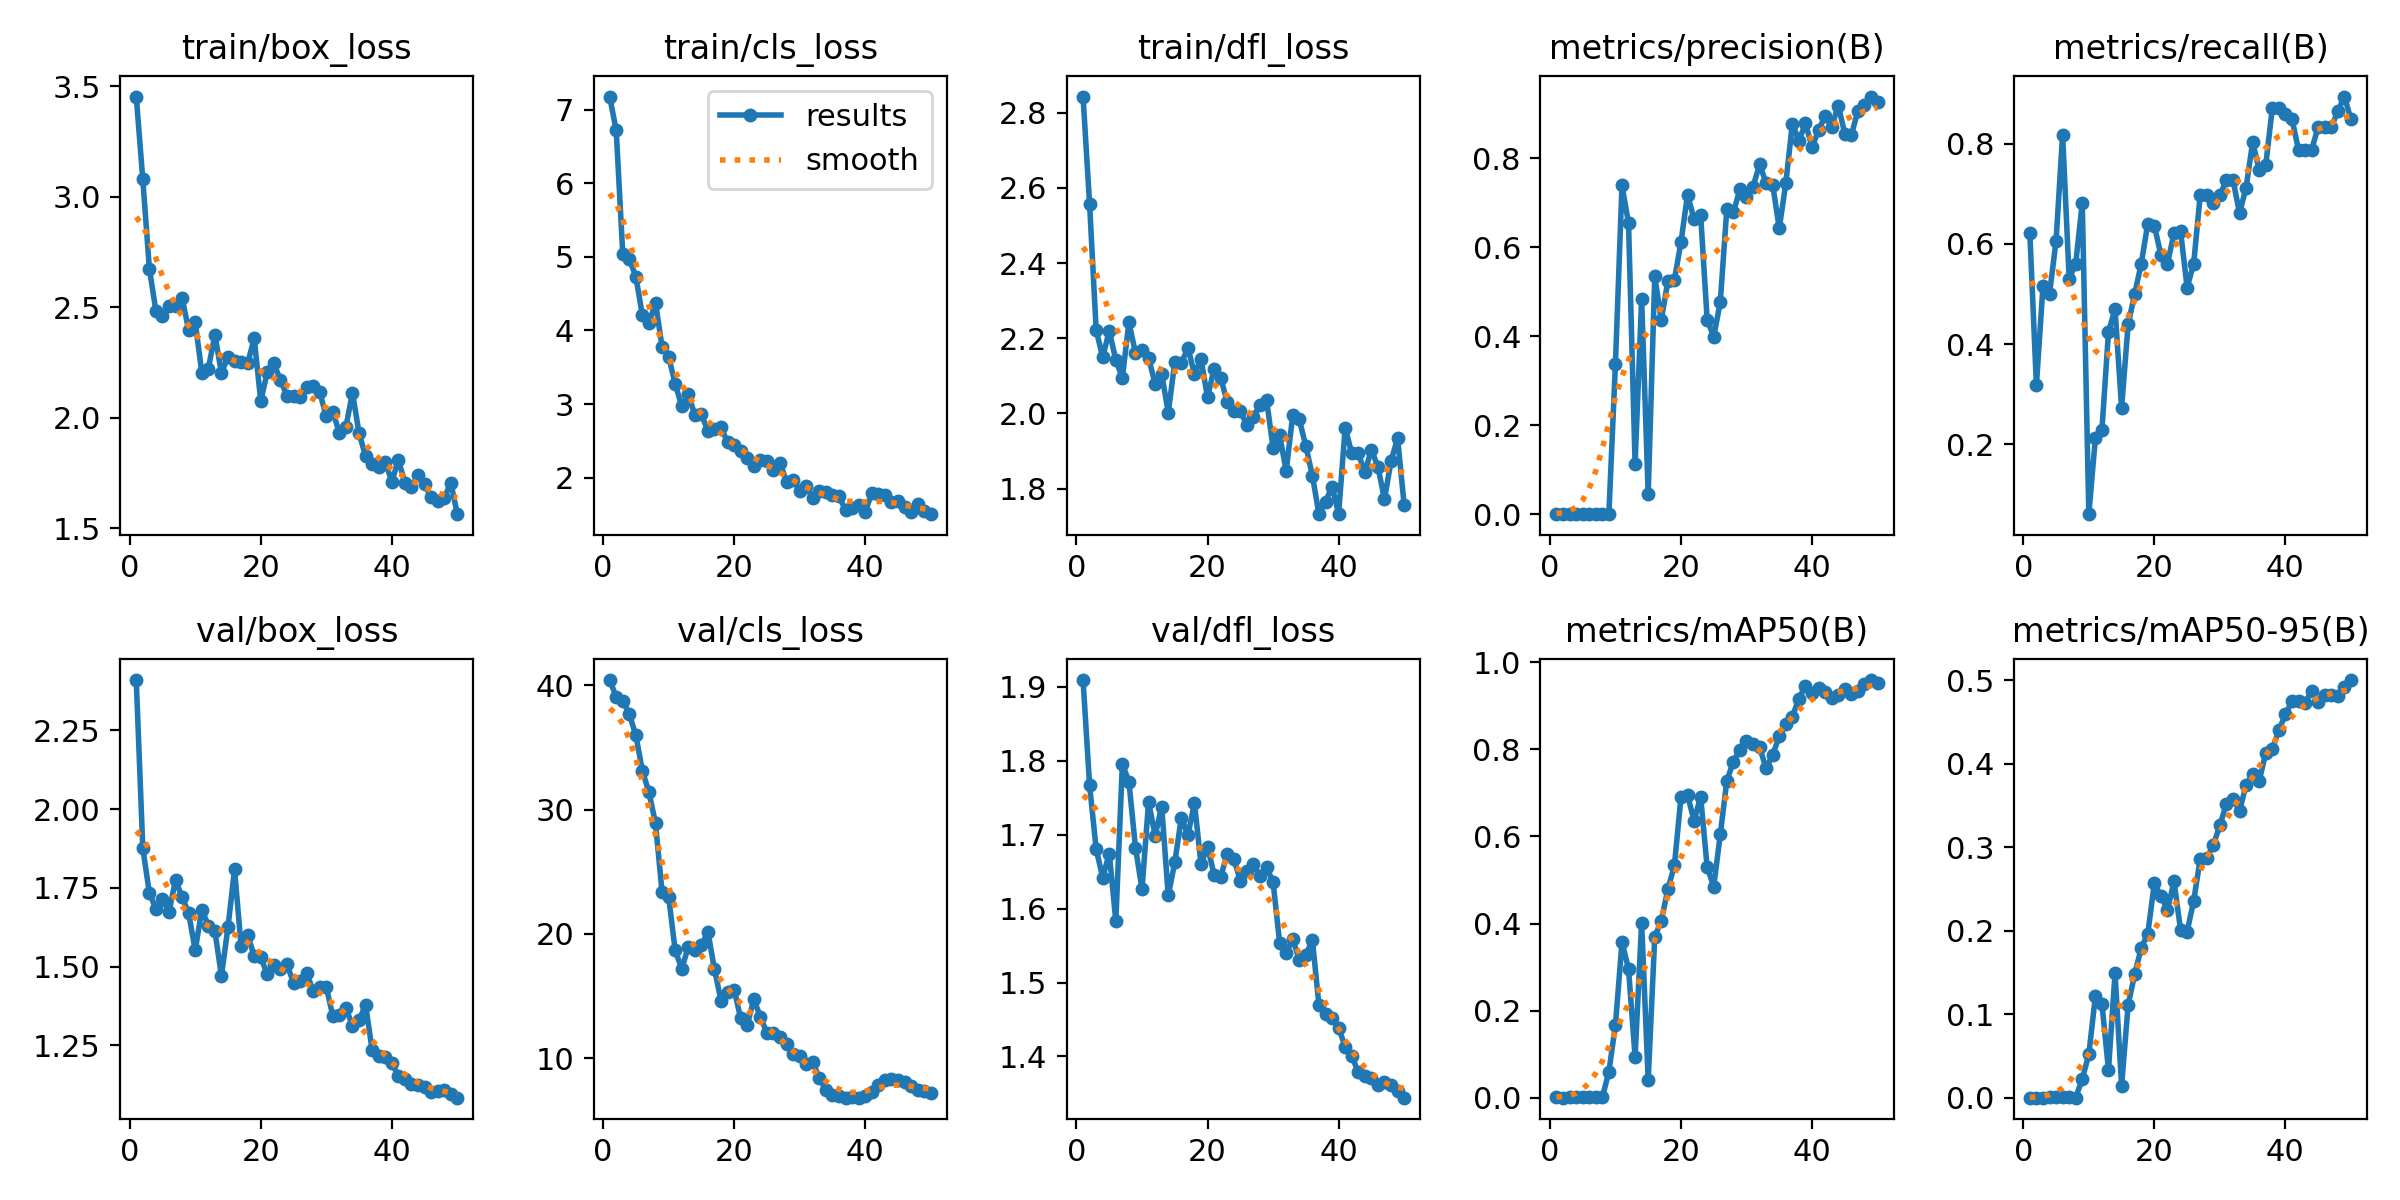

Source data for this figure (header and first rows):
epoch, time, train/box_loss, train/cls_loss, train/dfl_loss, metrics/precision(B), metrics/recall(B), metrics/mAP50(B), metrics/mAP50-95(B), val/box_loss, val/cls_loss, val/dfl_loss, lr/pg0, lr/pg1, lr/pg2
1, 89.19, 3.454, 7.178, 2.843, 0.00108, 0.6212, 0.00115, 0.00028, 2.41, 40.43, 1.909, 0.00014, 0.00014, 0.00014
2, 163.9, 3.079, 6.719, 2.556, 0.00056, 0.3182, 0.00054, 0.00016, 1.876, 39.09, 1.767, 0.0002941, 0.0002941, 0.0002941
3, 237.4, 2.675, 5.045, 2.222, 0.0009, 0.5151, 0.00121, 0.00034, 1.734, 38.76, 1.681, 0.0004418, 0.0004418, 0.0004418
4, 314.7, 2.483, 4.975, 2.149, 0.00087, 0.5, 0.0013, 0.0004, 1.683, 37.7, 1.642, 0.0005832, 0.0005832, 0.0005832
5, 396.6, 2.459, 4.73, 2.22, 0.00106, 0.6061, 0.0017, 0.00044, 1.713, 35.98, 1.674, 0.0007182, 0.0007182, 0.0007182
6, 478, 2.505, 4.206, 2.142, 0.00143, 0.8182, 0.00186, 0.00058, 1.674, 33.12, 1.583, 0.0008469, 0.0008469, 0.0008469
7, 559, 2.504, 4.101, 2.095, 0.00093, 0.5303, 0.00138, 0.00047, 1.775, 31.41, 1.795, 0.0009693, 0.0009693, 0.0009693
8, 639, 2.543, 4.377, 2.242, 0.00098, 0.5606, 0.00103, 0.00032, 1.72, 28.89, 1.772, 0.001085, 0.001085, 0.001085
9, 709.3, 2.396, 3.775, 2.161, 0.00119, 0.6818, 0.06024, 0.02268, 1.669, 23.34, 1.682, 0.001195, 0.001195, 0.001195
10, 780.8, 2.433, 3.642, 2.169, 0.3378, 0.06061, 0.1671, 0.05199, 1.551, 23.01, 1.626, 0.001298, 0.001298, 0.001298
11, 851.2, 2.204, 3.277, 2.148, 0.7389, 0.2121, 0.3575, 0.1217, 1.681, 18.67, 1.744, 0.001395, 0.001395, 0.001395
12, 924.6, 2.222, 2.973, 2.079, 0.6536, 0.2288, 0.2963, 0.1129, 1.63, 17.21, 1.699, 0.001486, 0.001486, 0.001486
13, 995.5, 2.375, 3.133, 2.106, 0.114, 0.4242, 0.09402, 0.03352, 1.613, 18.94, 1.738, 0.001525, 0.001525, 0.001525
14, 1063, 2.203, 2.851, 2.002, 0.4831, 0.4697, 0.4024, 0.1491, 1.471, 18.72, 1.618, 0.001485, 0.001485, 0.001485
15, 1130, 2.276, 2.86, 2.137, 0.04595, 0.2727, 0.04065, 0.01446, 1.626, 19.1, 1.662, 0.001446, 0.001446, 0.001446
16, 1199, 2.256, 2.638, 2.134, 0.5344, 0.4394, 0.3688, 0.1114, 1.808, 20.15, 1.723, 0.001406, 0.001406, 0.001406
17, 1265, 2.251, 2.668, 2.175, 0.4372, 0.5, 0.4069, 0.1481, 1.565, 17.14, 1.699, 0.001366, 0.001366, 0.001366
18, 1334, 2.246, 2.683, 2.106, 0.5239, 0.5606, 0.4787, 0.1794, 1.601, 14.64, 1.743, 0.001327, 0.001327, 0.001327
19, 1400, 2.359, 2.48, 2.144, 0.5265, 0.6403, 0.5336, 0.1966, 1.533, 15.33, 1.66, 0.001287, 0.001287, 0.001287
20, 1467, 2.076, 2.446, 2.043, 0.6112, 0.6364, 0.69, 0.2573, 1.53, 15.51, 1.684, 0.001248, 0.001248, 0.001248
21, 1535, 2.206, 2.356, 2.12, 0.7177, 0.5779, 0.6958, 0.2416, 1.475, 13.21, 1.646, 0.001208, 0.001208, 0.001208
22, 1602, 2.246, 2.269, 2.096, 0.6631, 0.5606, 0.6358, 0.2253, 1.505, 12.69, 1.643, 0.001168, 0.001168, 0.001168
23, 1670, 2.17, 2.164, 2.03, 0.673, 0.6212, 0.6917, 0.2591, 1.492, 14.76, 1.673, 0.001129, 0.001129, 0.001129
24, 1742, 2.1, 2.244, 2.006, 0.4376, 0.6248, 0.5297, 0.2012, 1.507, 13.32, 1.668, 0.001089, 0.001089, 0.001089
25, 1813, 2.099, 2.223, 2.005, 0.3989, 0.5128, 0.4851, 0.199, 1.448, 12.03, 1.638, 0.00105, 0.00105, 0.00105
26, 1882, 2.095, 2.104, 1.97, 0.477, 0.5606, 0.6046, 0.2358, 1.455, 12, 1.651, 0.00101, 0.00101, 0.00101
27, 1950, 2.137, 2.205, 1.991, 0.6858, 0.697, 0.728, 0.2863, 1.479, 11.71, 1.66, 0.0009704, 0.0009704, 0.0009704
28, 2015, 2.142, 1.94, 2.023, 0.6785, 0.697, 0.7718, 0.2873, 1.423, 11.18, 1.644, 0.0009308, 0.0009308, 0.0009308
29, 2080, 2.115, 1.974, 2.037, 0.7299, 0.6818, 0.7995, 0.303, 1.435, 10.37, 1.656, 0.0008912, 0.0008912, 0.0008912
30, 2145, 2.006, 1.824, 1.908, 0.7121, 0.697, 0.8194, 0.3263, 1.435, 10.21, 1.636, 0.0008516, 0.0008516, 0.0008516
31, 2212, 2.027, 1.884, 1.943, 0.7357, 0.7273, 0.8122, 0.3524, 1.343, 9.558, 1.554, 0.000812, 0.000812, 0.000812
32, 2279, 1.931, 1.718, 1.847, 0.7859, 0.7273, 0.8045, 0.3579, 1.345, 9.701, 1.54, 0.0007724, 0.0007724, 0.0007724
33, 2344, 1.959, 1.817, 1.996, 0.7443, 0.6618, 0.7564, 0.3438, 1.368, 8.403, 1.558, 0.0007328, 0.0007328, 0.0007328
34, 2409, 2.114, 1.804, 1.984, 0.7401, 0.7121, 0.7871, 0.3746, 1.312, 7.452, 1.531, 0.0006932, 0.0006932, 0.0006932
35, 2474, 1.93, 1.766, 1.913, 0.6423, 0.803, 0.8301, 0.388, 1.33, 7.066, 1.538, 0.0006536, 0.0006536, 0.0006536
36, 2540, 1.826, 1.745, 1.835, 0.7437, 0.7474, 0.8577, 0.3795, 1.379, 6.942, 1.557, 0.000614, 0.000614, 0.000614
37, 2605, 1.789, 1.561, 1.732, 0.8772, 0.7575, 0.8751, 0.4133, 1.234, 6.837, 1.469, 0.0005744, 0.0005744, 0.0005744
38, 2670, 1.776, 1.583, 1.765, 0.8393, 0.8708, 0.9164, 0.4176, 1.216, 6.887, 1.458, 0.0005348, 0.0005348, 0.0005348
39, 2735, 1.801, 1.624, 1.806, 0.8779, 0.8713, 0.9464, 0.4404, 1.212, 6.825, 1.452, 0.0004952, 0.0004952, 0.0004952
40, 2801, 1.71, 1.54, 1.733, 0.8252, 0.8582, 0.9283, 0.4592, 1.192, 6.967, 1.439, 0.0004556, 0.0004556, 0.0004556
41, 2872, 1.809, 1.787, 1.963, 0.8622, 0.8485, 0.9397, 0.4754, 1.153, 7.279, 1.413, 0.000416, 0.000416, 0.000416
42, 2937, 1.706, 1.772, 1.894, 0.8953, 0.7879, 0.9313, 0.4753, 1.144, 7.866, 1.401, 0.0003764, 0.0003764, 0.0003764
43, 3004, 1.687, 1.766, 1.894, 0.87, 0.7879, 0.9177, 0.4731, 1.126, 8.216, 1.379, 0.0003368, 0.0003368, 0.0003368
44, 3068, 1.741, 1.668, 1.843, 0.9182, 0.7879, 0.9243, 0.4877, 1.125, 8.303, 1.373, 0.0002972, 0.0002972, 0.0002972
45, 3135, 1.7, 1.677, 1.904, 0.8553, 0.8333, 0.9379, 0.474, 1.118, 8.27, 1.371, 0.0002576, 0.0002576, 0.0002576
46, 3201, 1.64, 1.598, 1.858, 0.8518, 0.8333, 0.9273, 0.4827, 1.103, 8.075, 1.361, 0.000218, 0.000218, 0.000218
47, 3266, 1.622, 1.538, 1.772, 0.906, 0.8333, 0.9337, 0.4831, 1.103, 7.784, 1.365, 0.0001784, 0.0001784, 0.0001784
48, 3330, 1.636, 1.637, 1.873, 0.9194, 0.8643, 0.9509, 0.4815, 1.107, 7.469, 1.362, 0.0001388, 0.0001388, 0.0001388
49, 3395, 1.706, 1.547, 1.934, 0.9383, 0.8939, 0.959, 0.4921, 1.094, 7.325, 1.353, 9.92e-05, 9.92e-05, 9.92e-05
50, 3459, 1.563, 1.504, 1.757, 0.926, 0.8485, 0.9533, 0.5004, 1.084, 7.241, 1.344, 5.96e-05, 5.96e-05, 5.96e-05
